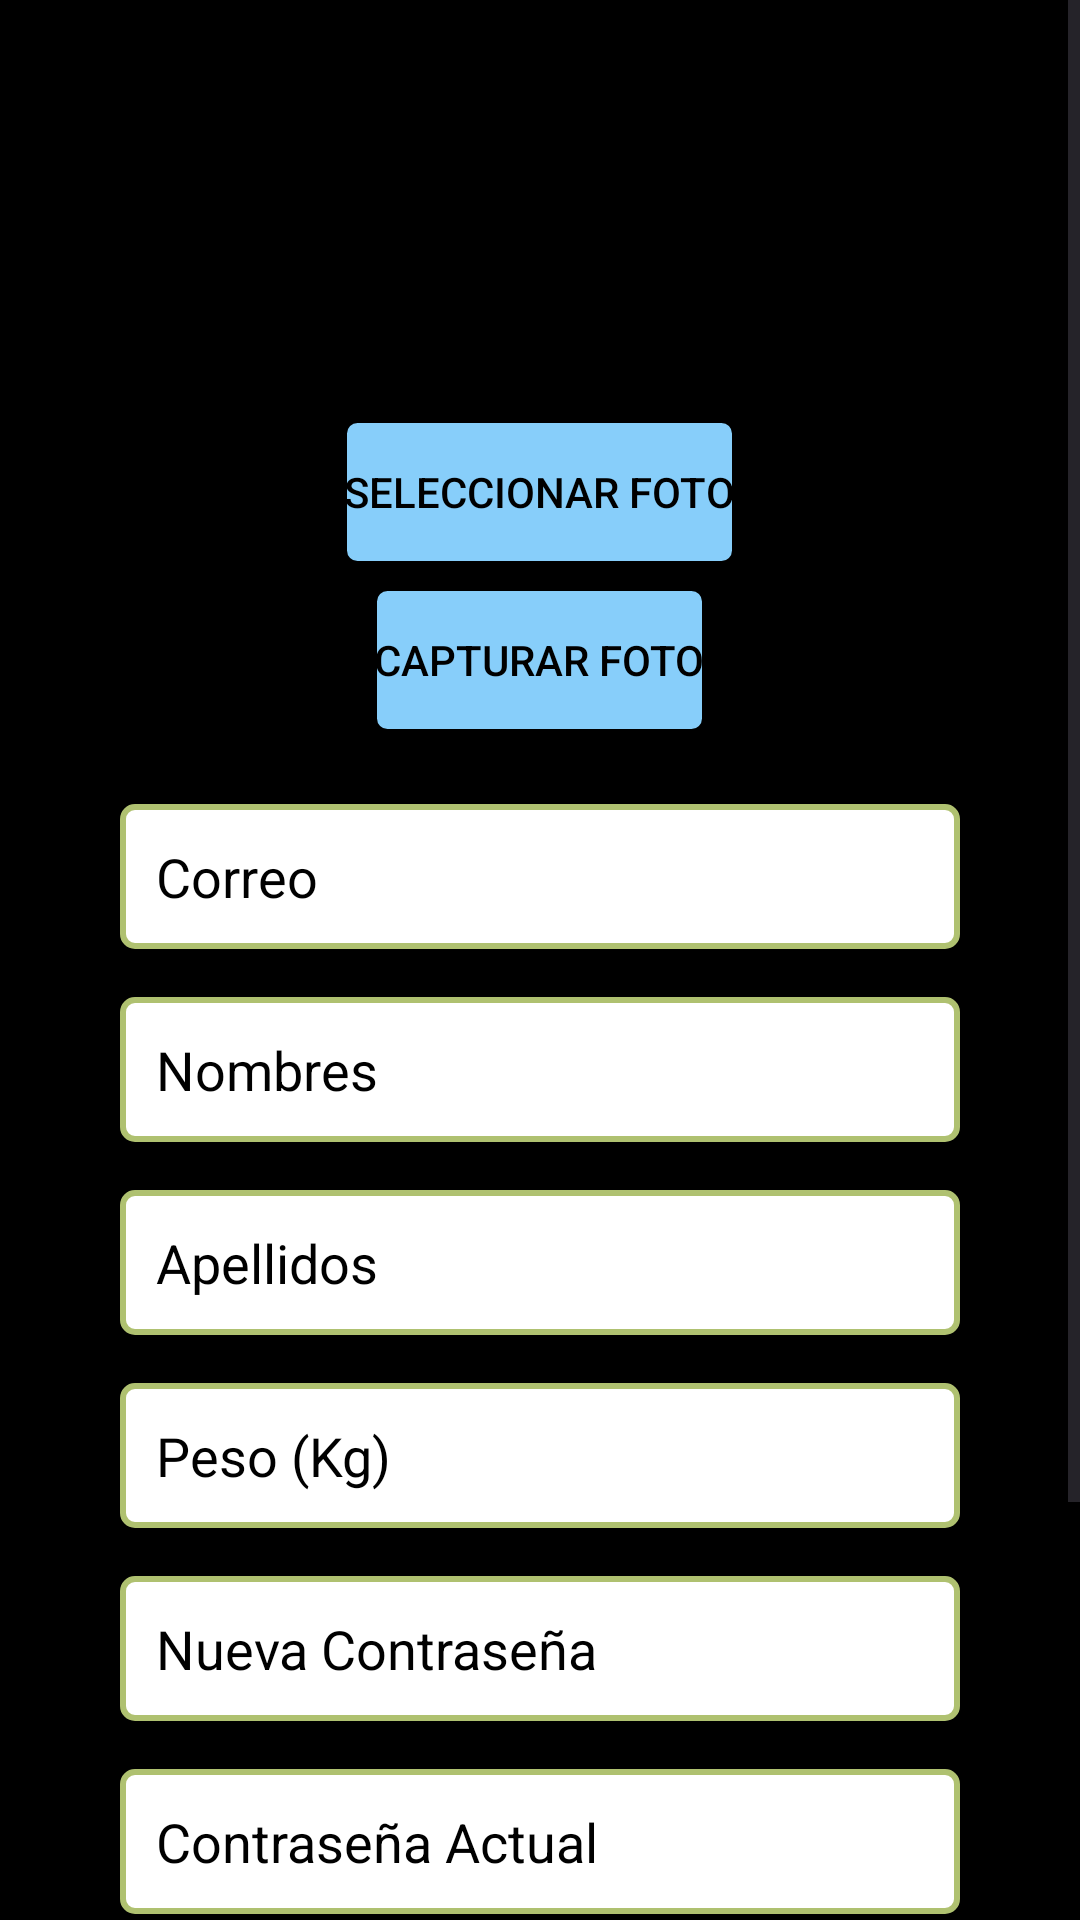

Write the Android layout XML for this screen, with the resource values it uses.
<!-- AndroidManifest.xml: application theme Theme.RunnerApp -->
<!-- res/layout/activity_edit_profile.xml -->
<ScrollView xmlns:android="http://schemas.android.com/apk/res/android"
    xmlns:tools="http://schemas.android.com/tools"
    android:layout_width="match_parent"
    android:layout_height="match_parent"
    tools:context=".Auth.EditProfileActivity"
    android:background="#000000">

    <RelativeLayout
        android:layout_width="match_parent"
        android:layout_height="wrap_content"
        android:padding="16dp">

        <ImageView
            android:id="@+id/edit_profile_image"
            android:layout_width="100dp"
            android:layout_height="100dp"
            android:layout_centerHorizontal="true"
            android:layout_marginTop="16dp"
            android:scaleType="centerCrop"
            android:src="@drawable/ic_profile" />

        <Button
            android:id="@+id/select_photo_button"
            android:layout_width="wrap_content"
            android:layout_height="wrap_content"
            android:layout_below="@id/edit_profile_image"
            android:layout_centerHorizontal="true"
            android:layout_marginTop="8dp"
            android:text="Seleccionar Foto"
            android:background="@drawable/button_style"
            android:textColor="#000000"/>

        <Button
            android:id="@+id/capture_photo_button"
            android:layout_width="wrap_content"
            android:layout_height="wrap_content"
            android:layout_below="@id/select_photo_button"
            android:layout_centerHorizontal="true"
            android:layout_marginTop="8dp"
            android:text="Capturar Foto"
            android:background="@drawable/button_style"
            android:textColor="#000000"/>

        <EditText
            android:id="@+id/edit_email"
            android:layout_width="match_parent"
            android:layout_height="wrap_content"
            android:layout_below="@id/capture_photo_button"
            android:layout_marginHorizontal="24dp"
            android:layout_marginTop="24dp"
            android:hint="Correo"
            android:inputType="textEmailAddress"
            android:textColorHint="#000000"
            android:textColor="#000000"
            android:padding="12dp"
            android:minHeight="48dp"
            android:background="@drawable/edit_text_border"
            android:enabled="false"/>

        <EditText
            android:id="@+id/edit_first_name"
            android:layout_width="match_parent"
            android:layout_height="wrap_content"
            android:layout_below="@id/edit_email"
            android:layout_marginHorizontal="24dp"
            android:layout_marginTop="16dp"
            android:hint="Nombres"
            android:inputType="textPersonName"
            android:textColorHint="#000000"
            android:textColor="#000000"
            android:padding="12dp"
            android:minHeight="48dp"
            android:background="@drawable/edit_text_border"/>

        <EditText
            android:id="@+id/edit_last_name"
            android:layout_width="match_parent"
            android:layout_height="wrap_content"
            android:layout_below="@id/edit_first_name"
            android:layout_marginHorizontal="24dp"
            android:layout_marginTop="16dp"
            android:hint="Apellidos"
            android:inputType="textPersonName"
            android:textColorHint="#000000"
            android:textColor="#000000"
            android:padding="12dp"
            android:minHeight="48dp"
            android:background="@drawable/edit_text_border"/>

        <EditText
            android:id="@+id/edit_weight"
            android:layout_width="match_parent"
            android:layout_height="wrap_content"
            android:layout_below="@id/edit_last_name"
            android:layout_marginHorizontal="24dp"
            android:layout_marginTop="16dp"
            android:hint="Peso (Kg)"
            android:inputType="numberDecimal"
            android:textColorHint="#000000"
            android:textColor="#000000"
            android:padding="12dp"
            android:minHeight="48dp"
            android:background="@drawable/edit_text_border"/>

        <EditText
            android:id="@+id/edit_new_password"
            android:layout_width="match_parent"
            android:layout_height="wrap_content"
            android:layout_below="@id/edit_weight"
            android:layout_marginHorizontal="24dp"
            android:layout_marginTop="16dp"
            android:hint="Nueva Contraseña"
            android:inputType="textPassword"
            android:textColorHint="#000000"
            android:textColor="#000000"
            android:padding="12dp"
            android:minHeight="48dp"
            android:background="@drawable/edit_text_border"/>

        <EditText
            android:id="@+id/edit_current_password"
            android:layout_width="match_parent"
            android:layout_height="wrap_content"
            android:layout_below="@id/edit_new_password"
            android:layout_marginHorizontal="24dp"
            android:layout_marginTop="16dp"
            android:hint="Contraseña Actual"
            android:inputType="textPassword"
            android:textColorHint="#000000"
            android:textColor="#000000"
            android:padding="12dp"
            android:minHeight="48dp"
            android:background="@drawable/edit_text_border"/>

        <Spinner
            android:id="@+id/edit_country_spinner"
            android:layout_width="match_parent"
            android:layout_height="wrap_content"
            android:layout_below="@id/edit_current_password"
            android:layout_marginHorizontal="24dp"
            android:layout_marginTop="16dp"
            android:background="@drawable/edit_text_border"
            android:popupBackground="@drawable/edit_text_border"
            android:spinnerStyle="@style/CustomSpinner"
            android:layout_marginBottom="12dp"/>

        <Button
            android:id="@+id/update_button"
            android:layout_width="wrap_content"
            android:layout_height="wrap_content"
            android:layout_below="@id/edit_country_spinner"
            android:layout_centerHorizontal="true"
            android:layout_marginTop="24dp"
            android:text="Actualizar Perfil"
            android:background="@drawable/button_style"
            android:textColor="#000000"/>

        <Button
            android:id="@+id/cancel_button"
            android:layout_width="wrap_content"
            android:layout_height="wrap_content"
            android:layout_below="@id/update_button"
            android:layout_centerHorizontal="true"
            android:layout_marginTop="16dp"
            android:text="Cancelar"
            android:background="@drawable/button_style"
            android:textColor="#000000"/>

        <ProgressBar
            android:id="@+id/progress_bar"
            style="?android:attr/progressBarStyle"
            android:layout_width="wrap_content"
            android:layout_height="wrap_content"
            android:layout_below="@id/cancel_button"
            android:layout_centerHorizontal="true"
            android:layout_marginTop="16dp"
            android:visibility="gone" />

    </RelativeLayout>

</ScrollView>
<!-- resources referenced by this layout -->
<resources>
  <!-- drawable button_style (drawable) -->
  <?xml version="1.0" encoding="utf-8"?>
  <selector xmlns:android="http://schemas.android.com/apk/res/android">
      <item android:state_pressed="true">
          <shape>
              <solid android:color="#ADD8E6"/>
              <stroke
                  android:width="1dp"
                  android:color="#000000"/>
              <corners android:radius="4dp"/>
          </shape>
      </item>
      <item>
          <shape>
              <solid android:color="#87CEFA"/>
              <stroke
                  android:width="1dp"
                  android:color="#000000"/>
              <corners android:radius="4dp"/>
          </shape>
      </item>
  </selector>
  <!-- drawable edit_text_border (drawable) -->
  <?xml version="1.0" encoding="utf-8"?>
  <shape xmlns:android="http://schemas.android.com/apk/res/android">
      <solid android:color="#FFFFFF"/>
      <stroke
          android:width="2dp"
          android:color="#AFC170"/>
      <corners android:radius="4dp"/>
  </shape>
  <!-- drawable ic_profile: png bitmap (drawable, 896 bytes) -->
  <style name="CustomSpinner" parent="Widget.AppCompat.Spinner.Underlined">
          <item name="android:background">@drawable/edit_text_style</item>
          <item name="android:padding">8dp</item>
      </style>
  <style name="Theme.RunnerApp" parent="Base.Theme.RunnerApp" />
  <!-- drawable edit_text_style (drawable) -->
  <?xml version="1.0" encoding="utf-8"?>
  <shape xmlns:android="http://schemas.android.com/apk/res/android">
      <solid android:color="#FFFFFF"/>
      <stroke
          android:width="1dp"
          android:color="#000000"/>
      <corners android:radius="4dp"/>
  </shape>
  <style name="Base.Theme.RunnerApp" parent="Theme.Material3.DayNight.NoActionBar">
          <item name="colorPrimary">#AFC170</item>
          <item name="colorPrimaryDark">#AFC170</item>
      </style>
</resources>
